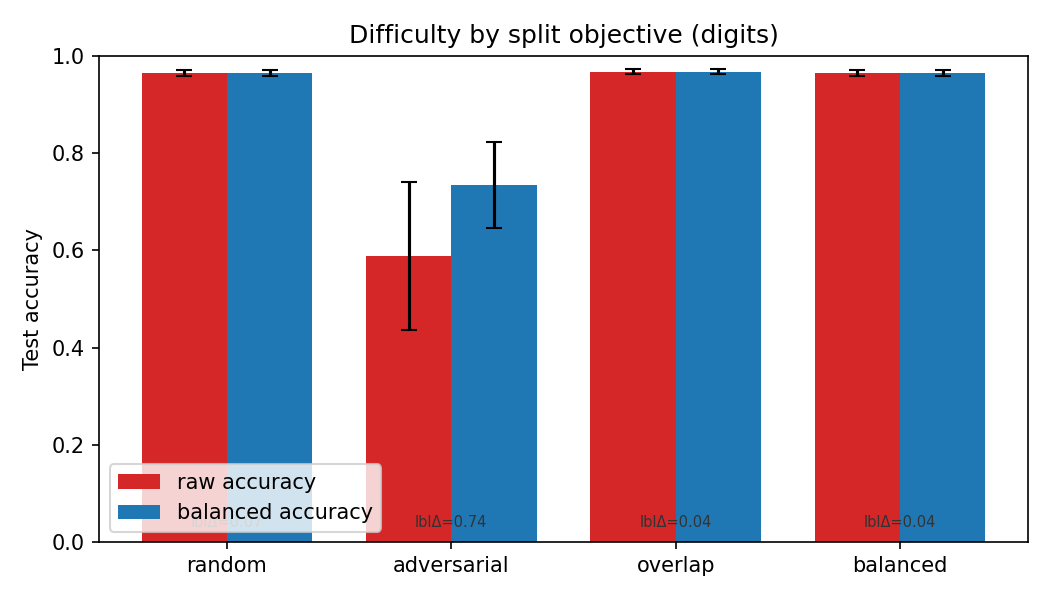

Values plotted in this chart, from the file beside it:
splitter, mean_acc, std_acc, mean_bal_acc, std_bal_acc, mean_mmd, mean_energy, mean_label_shift, mean_missing_train, n_seeds
random, 0.9652, 0.006131, 0.965, 0.005817, 0.002344, 0.03072, 0.06614, 0, 10
adversarial, 0.5882, 0.1525, 0.734, 0.0888, 0.09738, 1.145, 0.7362, 0, 10
overlap, 0.9677, 0.005475, 0.9677, 0.005218, 0.001673, 0.02291, 0.04017, 0, 10
balanced, 0.9657, 0.005929, 0.9658, 0.005926, 0.001143, 0.01585, 0.03664, 0, 10
